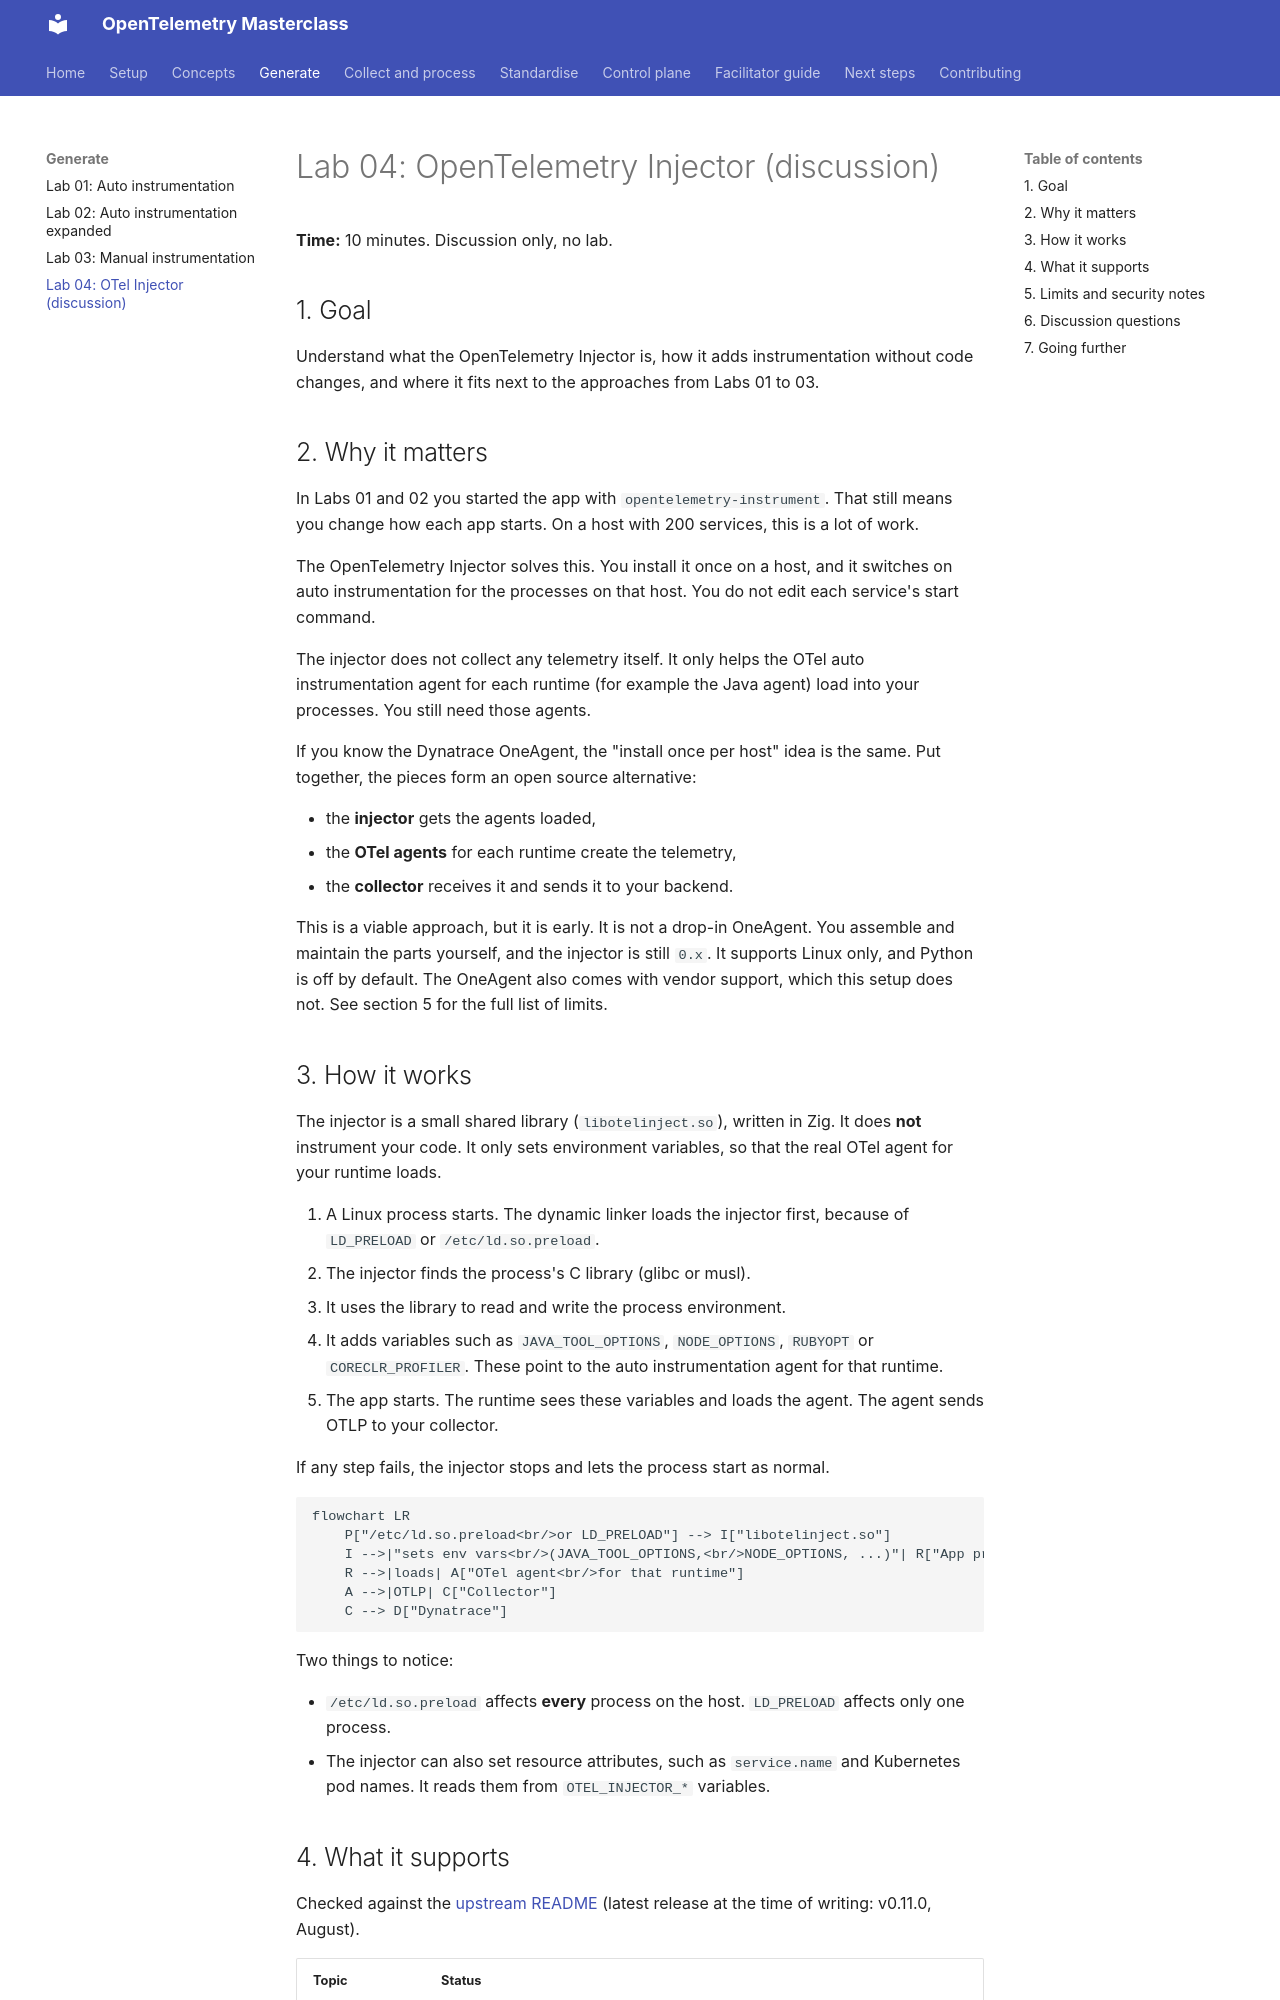

repository: agardnerIT/otel-masterclass · page: labs/04-injector/index.html · generator: mkdocs

# Lab 04: OpenTelemetry Injector (discussion)

**Time:** 10 minutes. Discussion only, no lab.

## 1. Goal

Understand what the OpenTelemetry Injector is, how it adds instrumentation without code changes, and where it fits next to the approaches from Labs 01 to 03.

## 2. Why it matters

In Labs 01 and 02 you started the app with `opentelemetry-instrument`. That still means you change how each app starts. On a host with 200 services, this is a lot of work.

The OpenTelemetry Injector solves this. You install it once on a host, and it switches on auto instrumentation for the processes on that host. You do not edit each service's start command.

The injector does not collect any telemetry itself. It only helps the OTel auto instrumentation agent for each runtime (for example the Java agent) load into your processes. You still need those agents.

If you know the Dynatrace OneAgent, the "install once per host" idea is the same. Put together, the pieces form an open source alternative:

- the **injector** gets the agents loaded,
- the **OTel agents** for each runtime create the telemetry,
- the **collector** receives it and sends it to your backend.

This is a viable approach, but it is early. It is not a drop-in OneAgent. You assemble and maintain the parts yourself, and the injector is still `0.x`. It supports Linux only, and Python is off by default. The OneAgent also comes with vendor support, which this setup does not. See section 5 for the full list of limits.

## 3. How it works

The injector is a small shared library (`libotelinject.so`), written in Zig. It does **not** instrument your code. It only sets environment variables, so that the real OTel agent for your runtime loads.

1. A Linux process starts. The dynamic linker loads the injector first, because of `LD_PRELOAD` or `/etc/ld.so.preload`.
2. The injector finds the process's C library (glibc or musl).
3. It uses the library to read and write the process environment.
4. It adds variables such as `JAVA_TOOL_OPTIONS`, `NODE_OPTIONS`, `RUBYOPT` or `CORECLR_PROFILER`. These point to the auto instrumentation agent for that runtime.
5. The app starts. The runtime sees these variables and loads the agent. The agent sends OTLP to your collector.

If any step fails, the injector stops and lets the process start as normal.

```mermaid
flowchart LR
    P["/etc/ld.so.preload<br/>or LD_PRELOAD"] --> I["libotelinject.so"]
    I -->|"sets env vars<br/>(JAVA_TOOL_OPTIONS,<br/>NODE_OPTIONS, ...)"| R["App process<br/>(Java, Node.js, .NET, ...)"]
    R -->|loads| A["OTel agent<br/>for that runtime"]
    A -->|OTLP| C["Collector"]
    C --> D["Dynatrace"]
```

Two things to notice:

- `/etc/ld.so.preload` affects **every** process on the host. `LD_PRELOAD` affects only one process.
- The injector can also set resource attributes, such as `service.name` and Kubernetes pod names. It reads them from `OTEL_INJECTOR_*` variables.
